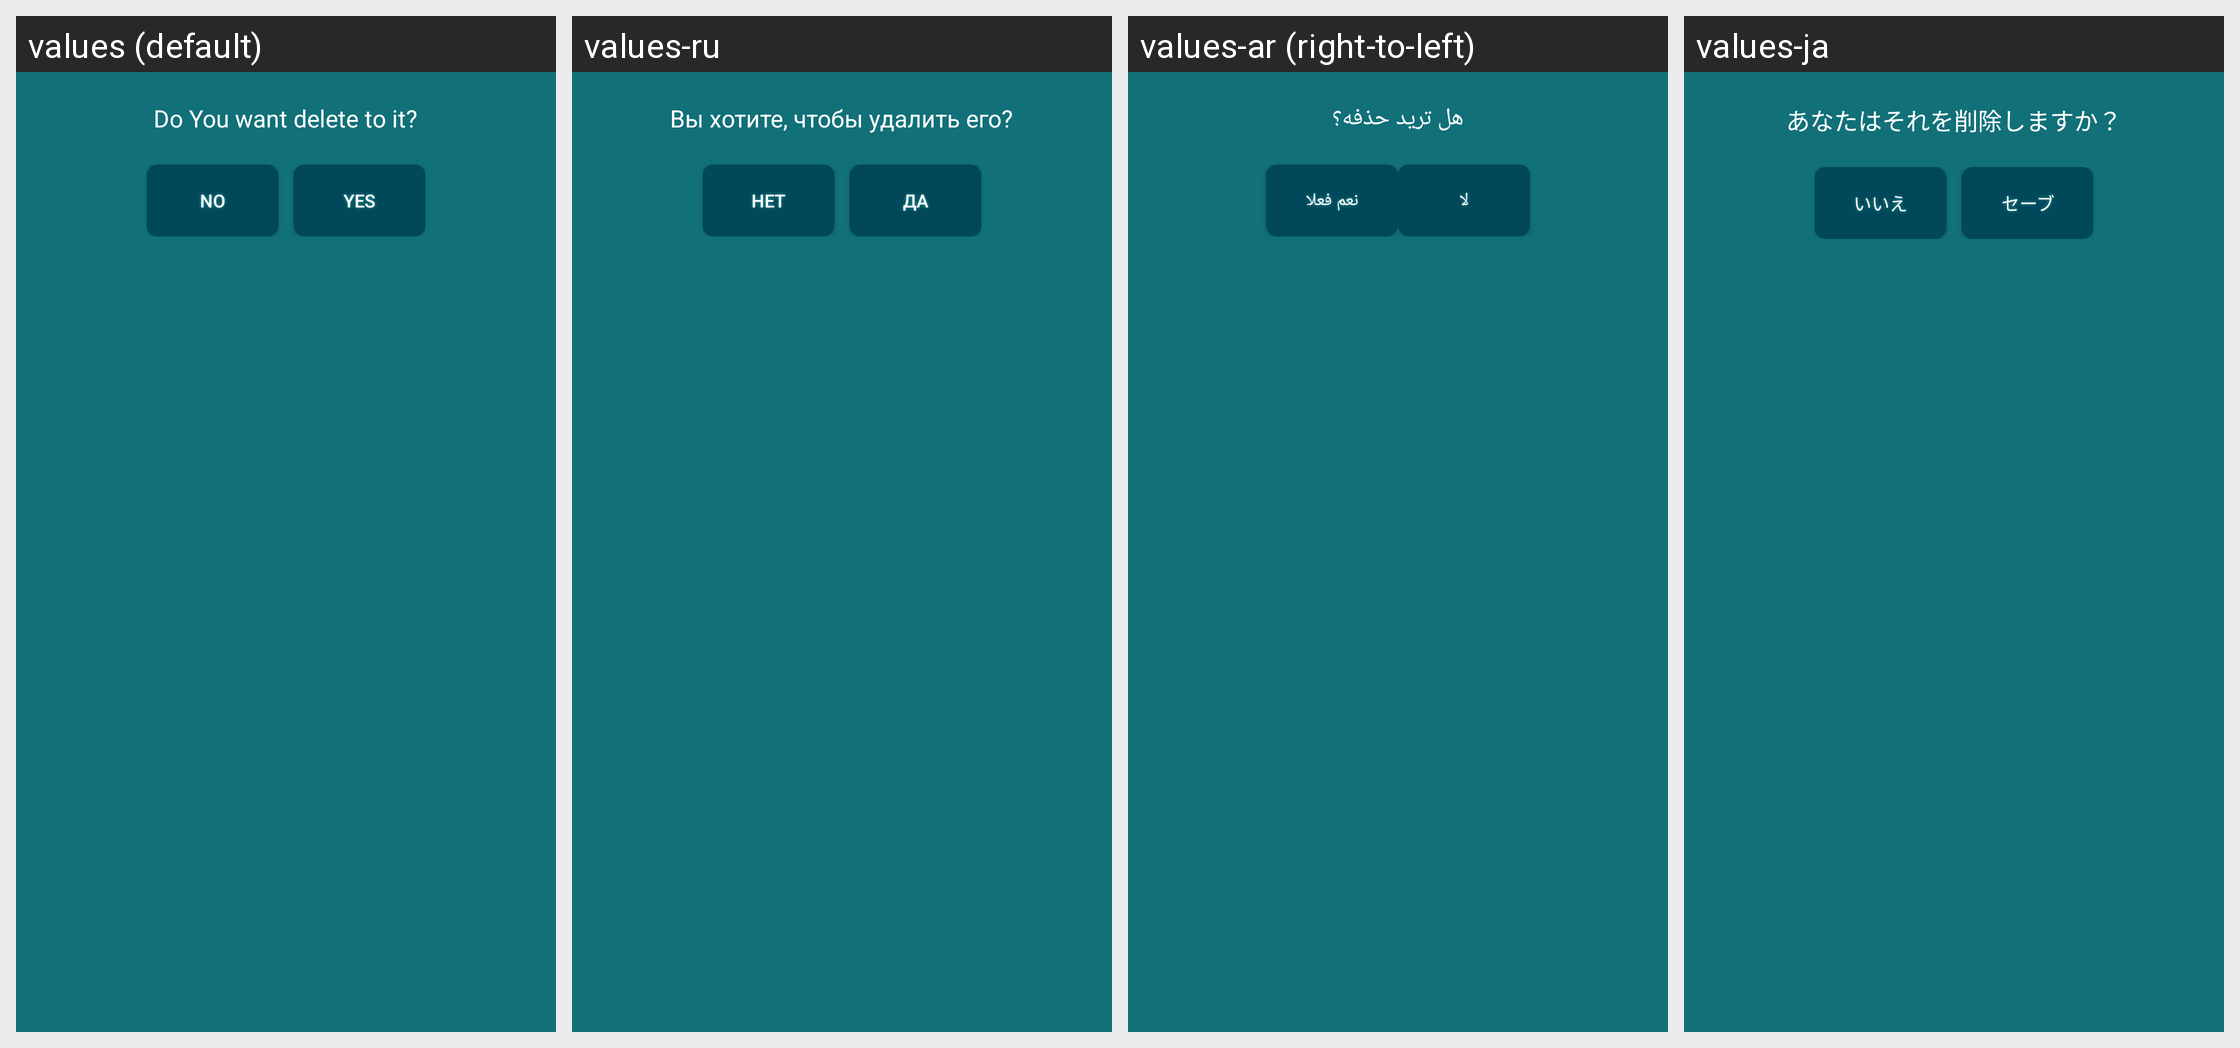

This grid shows one Android layout under several languages. Give, for every string resource on the screen, its name, the default text and each shown locale's text.
Android screen res/layout/dialog_remove.xml rendered under 4 locales, left to right: values (default), values-ru, values-ar (right-to-left), values-ja. Device: Nexus 5 (rendered at 1080×1920; each locale shown at half size, 540×960, under a caption strip naming it); theme AppTheme.
Other locales in the repository, not shown: values-bn, values-de, values-es, values-fr, values-hi, values-in, values-ko, values-pt, values-tr, values-ur, values-vi, values-zh.
Strings drawn on this screen, with the default value and each locale's value (text and hints the layout hard-codes, and strings that could not be matched under every locale, appear in the picture but are not listed):

remove_info
  values: Do You want delete to it?
  values-ru: Вы хотите, чтобы удалить его?
  values-ar: هل تريد حذفه؟
  values-ja: あなたはそれを削除しますか？

no
  values: no
  values-ru: нет
  values-ar: لا
  values-ja: いいえ

yes
  values: Yes
  values-ru: да
  values-ar: نعم فعلا
  values-ja: セーブ
